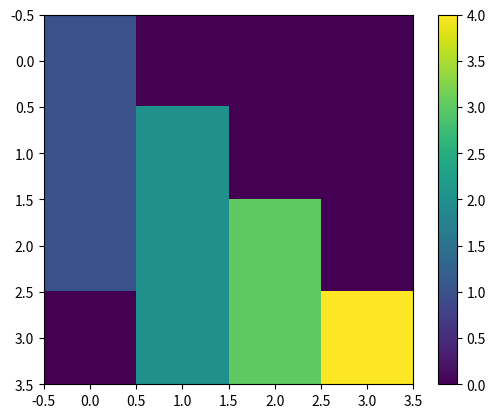

Write the Python code that produced this figure.
# Import some basic packages
import numpy as np
import matplotlib.pyplot as plt
import math

from scipy.sparse import coo_matrix

# This is how to create a sparse matrix from a given list of (row, column, value) tuples.
row  = [0,   3,   1,   0]
col  = [0,   3,   1,   2]
data = [4.0, 5.0, 7.0, 9.0]
M = coo_matrix((data, (row, col)), shape=(4, 4))

print("When printing a sparse matrix, it shows its nonzero entries:")
print(M)

print("If you want to see its `dense` matrix form, you have to use `mat.toarray()`:")
print(M.toarray())

# This is how to perform matrix-vector products.
x = np.array([1, 2, 3, 4])
print("For x={}, Mx = {}".format(x, M.dot(x)))

from scipy.sparse import diags, SparseEfficiencyWarning
from scipy.sparse.linalg import spsolve
import warnings
warnings.simplefilter('ignore', SparseEfficiencyWarning)  # Suppress confusing warning

# This is how to create a sparse matrix from a given list of subdiagonals.
diagonals = [[1, 2, 3, 4], [1, 2, 3], [1, 2]]
M = diags(diagonals, [0, 1, 2])
print("This matrix has values on its diagonal and on offdiagonals 1 and 2 rows ABOVE it.")
print(M.toarray())

M = diags(diagonals, [0, -1, -2])
print("This matrix has values on its diagonal and on offdiagonals 1 and 2 rows BELOW it.")
print(M.toarray())

print("If you want to visualize the matrix for yourself, use `plt.imshow`:")
plt.imshow(M.toarray())
plt.colorbar()
plt.show()

# This is how to solve sparse systems.
b = np.array([1, 2, 3, 4])
x = spsolve(M, b)
print("For b={}, the solution x to Mx=b is {}".format(b, x))
print("And indeed, Mx - b = {}".format(M.dot(x) - b))

from scipy.sparse import coo_matrix

def SecondDerMatrix(n):
    # YOUR CODE HERE (remove the next line when making your implementation)
    raise NotImplementedError()

# YOUR CODE HERE


def F(y):
    # YOUR CODE HERE (remove the next line when making your implementation)
    raise NotImplementedError()
    
def JacobianF(y):
    # YOUR CODE HERE (remove the next line when making your implementation)
    raise NotImplementedError()

# Subquestions 2 and 3.

# YOUR CODE HERE


# Subquestion 1.
def NewtonSolve(y0, K):
    """ Use Newton's method to solve F(y) = 0 with initial guess y0 and K iterations. """
    y = y0
    # YOUR CODE HERE
    return y

# Subquestion 2, code part
# YOUR CODE HERE